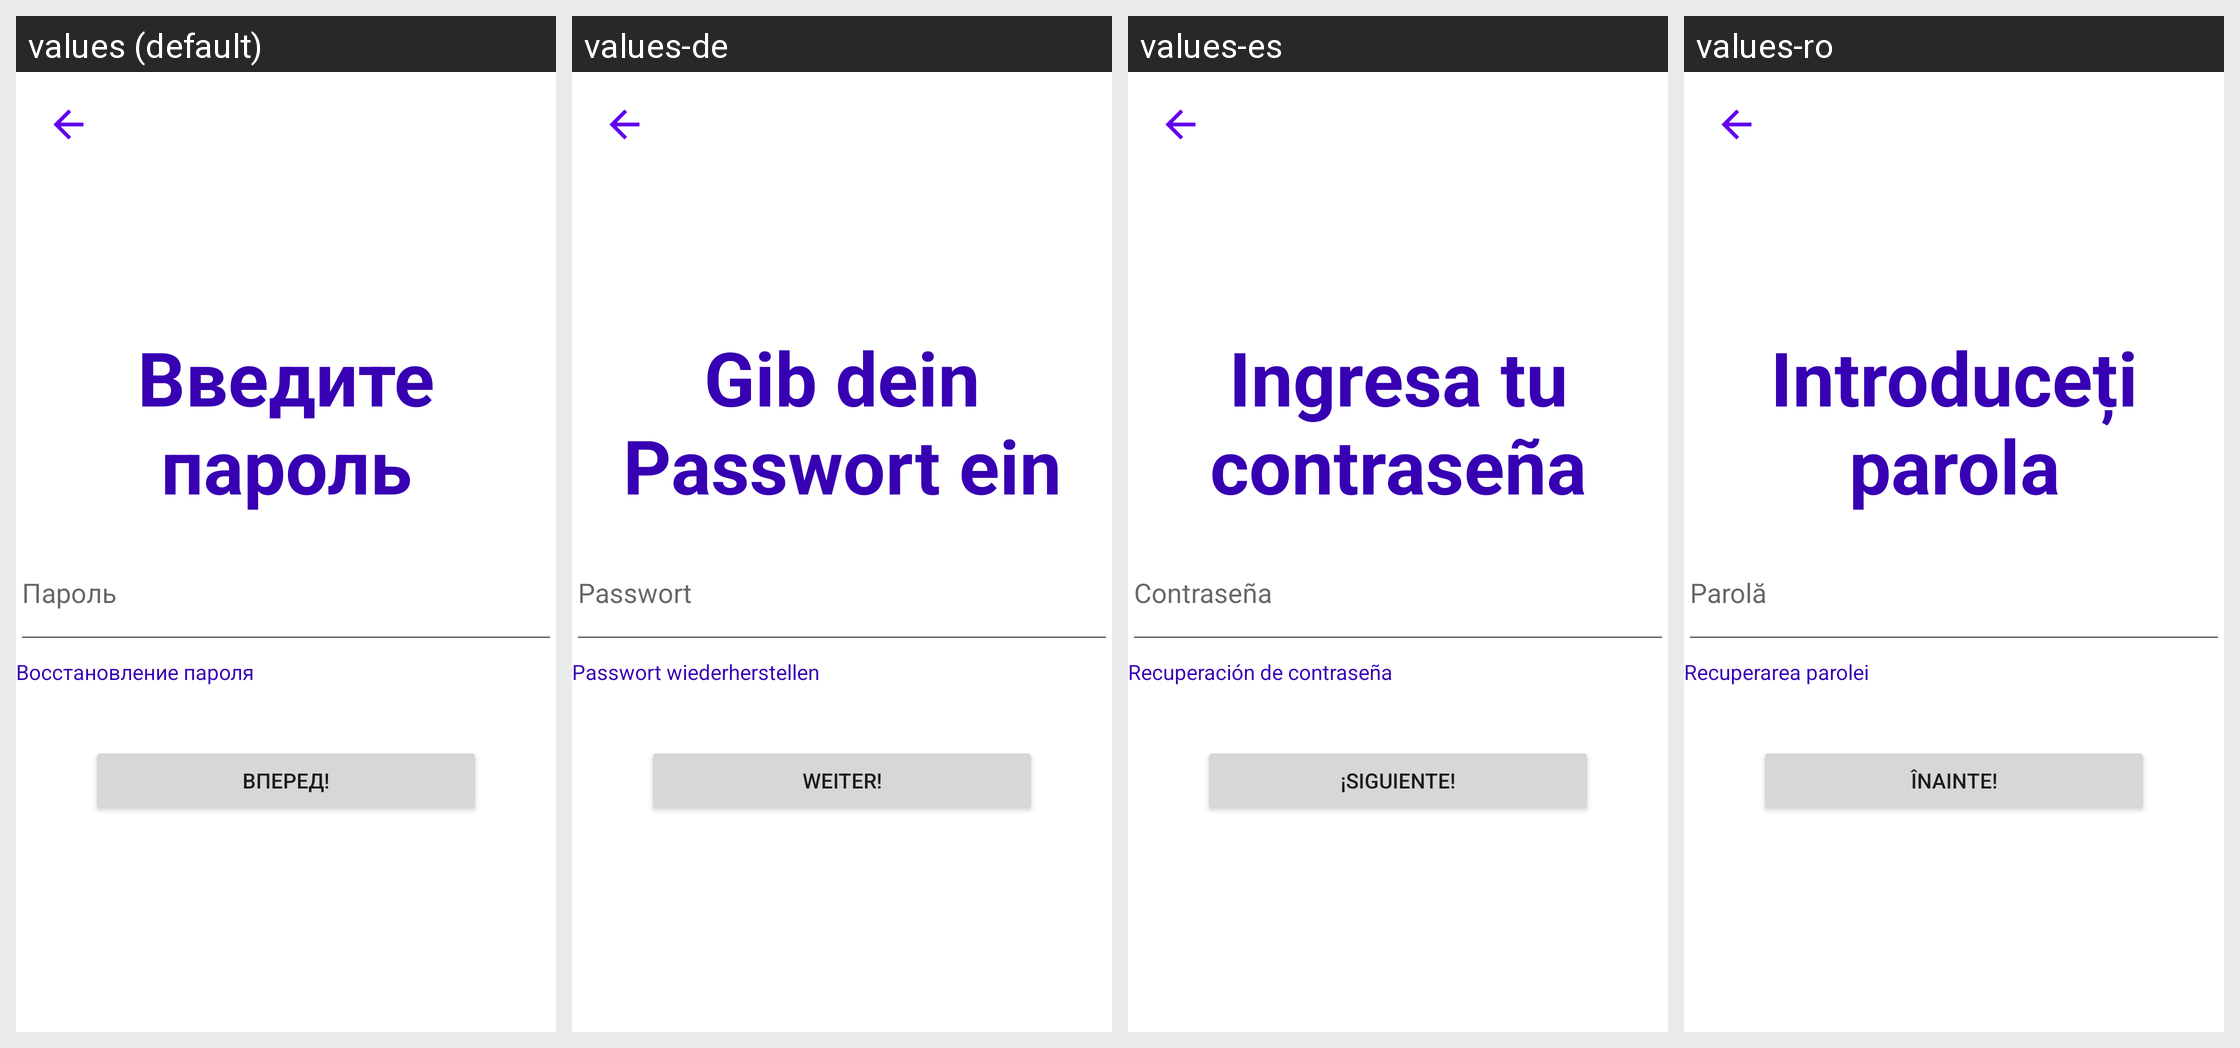

For this localized Android screen grid, give each drawn string resource with its value in every locale shown.
Android screen res/layout/enter_password_activity.xml rendered under 4 locales, left to right: values (default), values-de, values-es, values-ro. Device: Nexus 5 (rendered at 1080×1920; each locale shown at half size, 540×960, under a caption strip naming it); theme Theme.VchatMessenger.
Other locales in the repository, not shown: values-cs, values-en, values-fi, values-fr, values-hr, values-hu, values-nl, values-sk, values-sr, values-sv.
Strings drawn on this screen, with the default value and each locale's value (text and hints the layout hard-codes, and strings that could not be matched under every locale, appear in the picture but are not listed):

password_enter_text
  values: Введите пароль
  values-de: Gib dein Passwort ein
  values-es: Ingresa tu contraseña
  values-ro: Introduceți parola

password_text_hint
  values: Пароль
  values-de: Passwort
  values-es: Contraseña
  values-ro: Parolă

password_recovery
  values: Восстановление пароля
  values-de: Passwort wiederherstellen
  values-es: Recuperación de contraseña
  values-ro: Recuperarea parolei

forvard_text
  values: Вперед!
  values-de: Weiter!
  values-es: ¡Siguiente!
  values-ro: Înainte!
